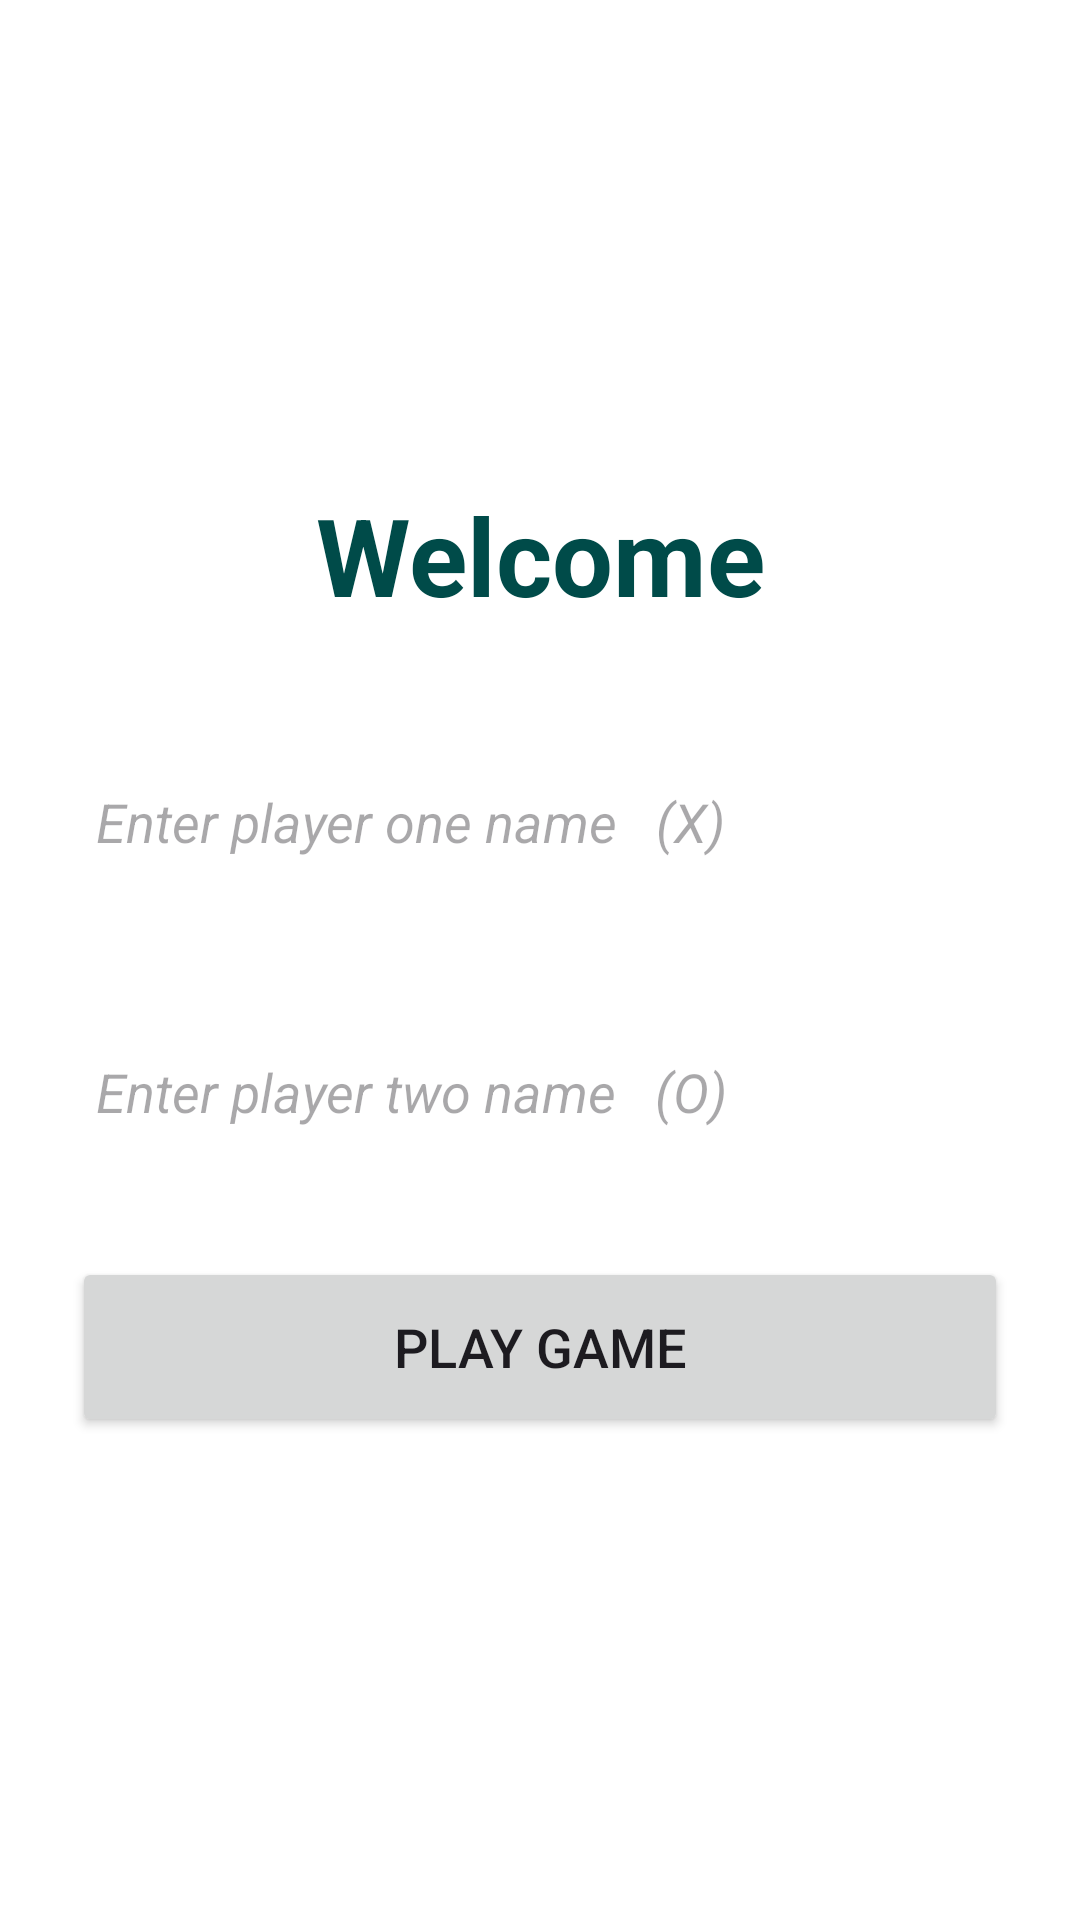

Android layout source for this screen:
<!-- AndroidManifest.xml: application theme Theme.Connect_Three_Assignment2 -->
<!-- res/layout/activity_homescreen.xml -->
<?xml version="1.0" encoding="utf-8"?>
<RelativeLayout
    xmlns:android="http://schemas.android.com/apk/res/android"
    xmlns:app="http://schemas.android.com/apk/res-auto"
    xmlns:tools="http://schemas.android.com/tools"
    android:id="@+id/main"
    android:layout_width="match_parent"
    android:layout_height="match_parent"
    android:gravity="center"
    android:background="@android:color/white"
    tools:context=".Homescreen">

    <androidx.cardview.widget.CardView
        android:layout_width="match_parent"
        android:layout_height="wrap_content"
        android:layout_margin="30dp"
        app:cardCornerRadius="30dp"
        app:cardElevation="20dp"/>

    <LinearLayout
        android:layout_width="match_parent"
        android:layout_height="wrap_content"
        android:orientation="vertical"
        android:layout_gravity="center_horizontal"
        android:padding="24dp"
        android:background="@drawable/bordertwo">

        <TextView
            android:layout_width="match_parent"
            android:layout_height="wrap_content"
            android:text="Welcome"
            android:textAlignment="center"
            android:textSize="36sp"
            android:textStyle="bold"
            android:textColor="@color/Green" />

        <EditText
            android:layout_width="match_parent"
            android:layout_height="50dp"
            android:id="@+id/firstPlayer"
            android:background="@drawable/bordertwo"
            android:layout_marginTop="40dp"
            android:padding="8dp"
            android:maxLines="1"
            android:textStyle="italic"
            android:hint="Enter player one name   (X)"
            android:textColor="@color/Green"
            android:drawablePadding="8dp" />

        <EditText
            android:layout_width="match_parent"
            android:layout_height="50dp"
            android:id="@+id/secondPlayer"
            android:background="@drawable/bordertwo"
            android:layout_marginTop="40dp"
            android:padding="8dp"
            android:maxLines="1"
            android:textStyle="italic"
            android:hint="Enter player two name   (O)"
            android:textColor="@color/Green"
            android:drawablePadding="8dp" />

        <Button
            android:layout_width="match_parent"
            android:layout_height="60dp"
            android:layout_marginTop="30dp"
            android:id="@+id/playGame"
            android:text="Play Game"
            android:textSize="18sp"
            app:cornerRadius="20dp" />
    </LinearLayout>

</RelativeLayout>
<!-- resources referenced by this layout -->
<resources>
  <color name="Green">#004B49</color>
  <style name="Theme.Connect_Three_Assignment2" parent="Base.Theme.Connect_Three_Assignment2" />
  <style name="Base.Theme.Connect_Three_Assignment2" parent="Theme.Material3.DayNight.NoActionBar">
          
          
  
  
      </style>
</resources>
